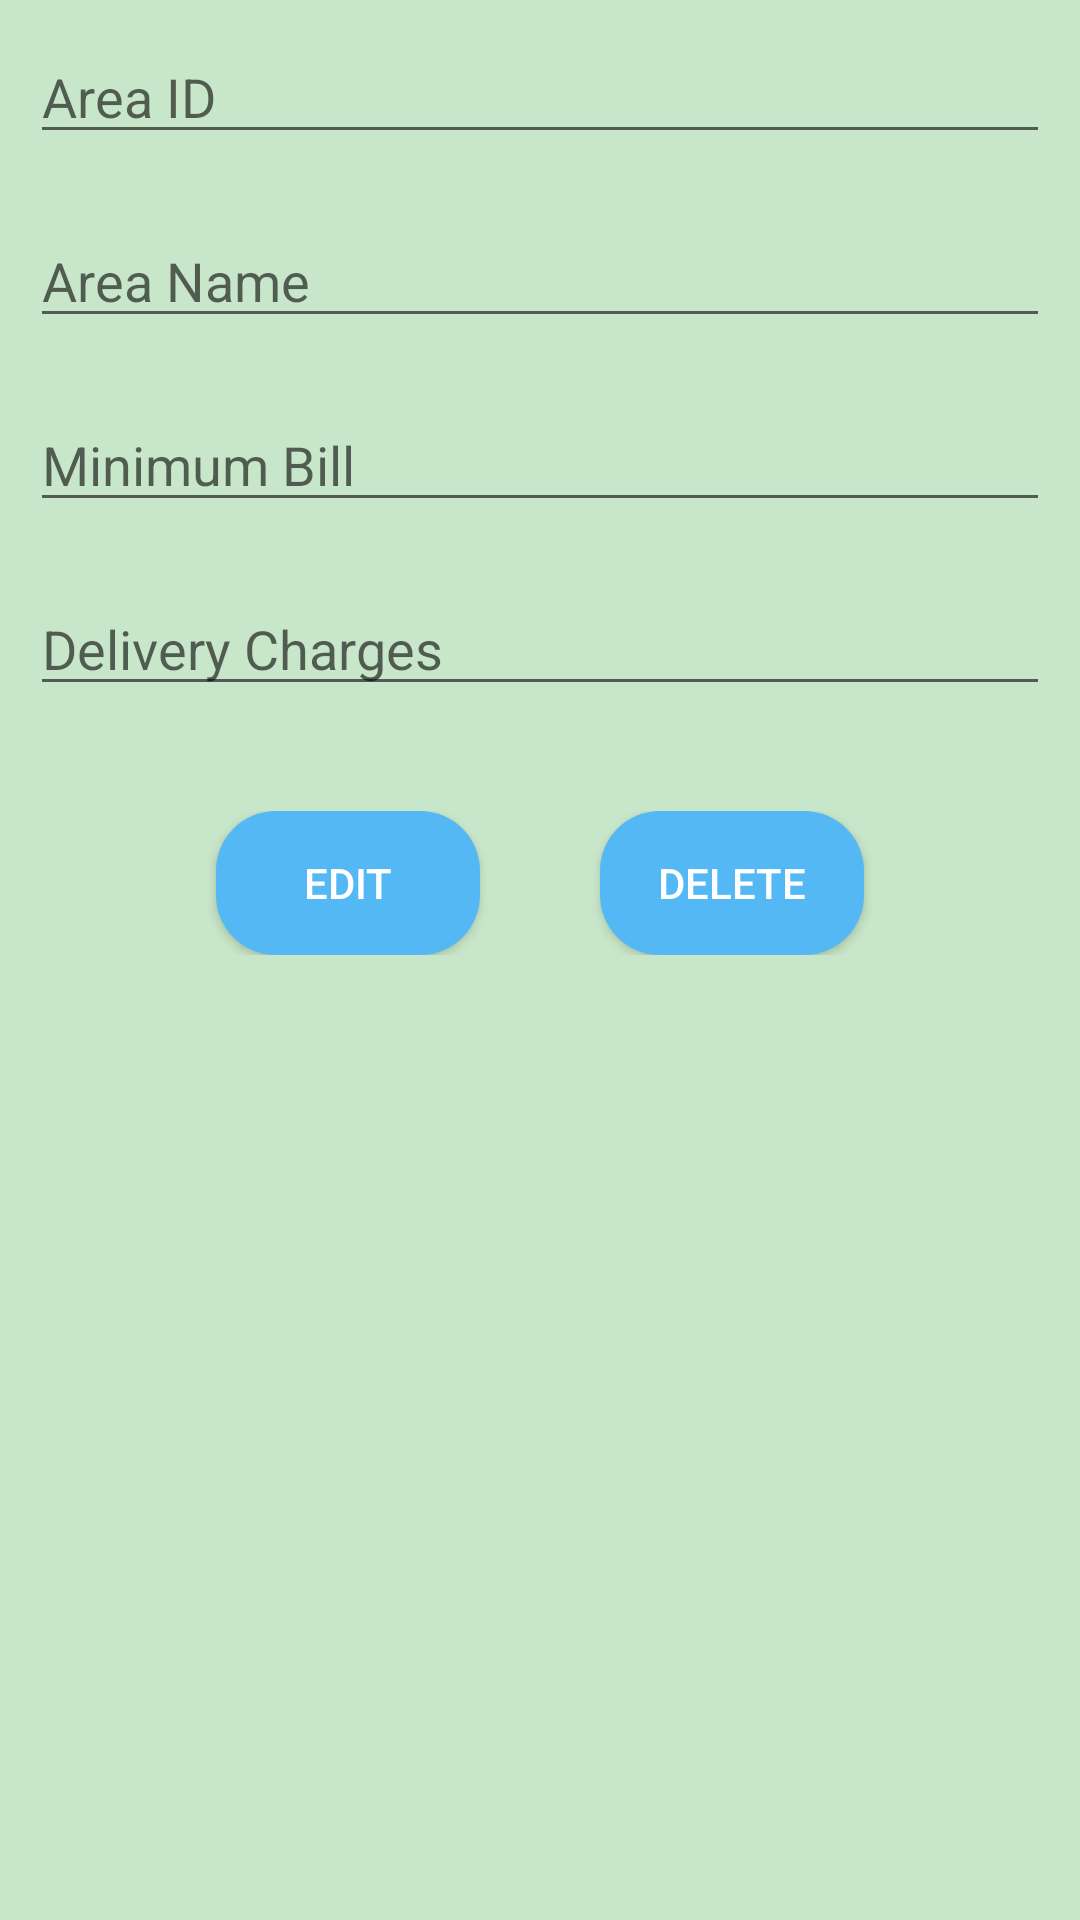

Produce the Android XML layout that renders to this screen, including the resource entries it uses.
<!-- AndroidManifest.xml: application theme AppTheme -->
<!-- res/layout/fragment_edit_area_dialog.xml -->
<?xml version="1.0" encoding="utf-8"?>
<layout>

    <androidx.constraintlayout.widget.ConstraintLayout xmlns:android="http://schemas.android.com/apk/res/android"
        xmlns:app="http://schemas.android.com/apk/res-auto"
        android:orientation="vertical"
        android:gravity="center_horizontal"
        xmlns:tools="http://schemas.android.com/tools"
        android:layout_width="match_parent"
        android:layout_height="match_parent"
        android:background="@color/colorAccentLight"
        tools:context="com.app.farmfresh.fragmets.master.EditAreaDialogFragment">

        <LinearLayout
            android:layout_width="match_parent"
            android:layout_height="0dp"
            android:gravity="center_horizontal"
            android:orientation="vertical"
            app:layout_constraintBottom_toBottomOf="parent"
            app:layout_constraintTop_toTopOf="parent">

            <EditText
                android:id="@+id/edt_area_id"
                android:layout_width="match_parent"
                android:layout_height="wrap_content"
                android:layout_margin="10dp"
                android:layout_marginBottom="10dp"
                android:hint="@string/area_id" />

            <EditText
                android:id="@+id/edt_area_name"
                android:layout_width="match_parent"
                android:layout_height="wrap_content"
                android:layout_margin="10dp"
                android:layout_marginBottom="10dp"
                android:hint="@string/area_name" />

            <EditText
                android:id="@+id/edt_min_bill"
                android:layout_width="match_parent"
                android:layout_height="wrap_content"
                android:layout_margin="10dp"
                android:layout_marginBottom="10dp"
                android:hint="@string/min_bill" />

            <EditText
                android:id="@+id/edt_dell_charge"
                android:layout_width="match_parent"
                android:layout_height="wrap_content"
                android:layout_margin="10dp"
                android:layout_marginBottom="10dp"
                android:hint="@string/del_charge" />


            <LinearLayout
                android:weightSum="1"
                android:orientation="horizontal"
                android:layout_marginTop="25dp"
                android:gravity="center"
                android:layout_width="match_parent"
                android:layout_height="wrap_content">

            <Button
                android:id="@+id/btn_edit"
                android:layout_marginEnd="20dp"
                style="@style/ButtonStyle"
                android:layout_width="wrap_content"
                android:layout_height="wrap_content"
                android:text="@string/edit" />

                <Button
                    android:id="@+id/btn_delete"
                    android:layout_marginStart="20dp"
                    style="@style/ButtonStyle"
                    android:layout_width="wrap_content"
                    android:layout_height="wrap_content"
                    android:text="@string/delete" />

            </LinearLayout>

        </LinearLayout>

    </androidx.constraintlayout.widget.ConstraintLayout>
</layout>
<!-- resources referenced by this layout -->
<resources>
  <color name="colorAccentLight">#C8E6C9</color>
  <string name="area_id">Area ID</string>
  <string name="area_name">Area Name</string>
  <string name="del_charge">Delivery Charges</string>
  <string name="delete">Delete</string>
  <string name="edit">Edit</string>
  <string name="min_bill">Minimum Bill</string>
  <style name="ButtonStyle">
          <item name="android:background">@drawable/rounded_button</item>
          <item name="android:textColor">@color/colorWhite</item>
      </style>
  <style name="AppTheme" parent="Theme.AppCompat.Light.DarkActionBar">
          
          <item name="colorPrimary">@color/colorPrimary</item>
          <item name="colorPrimaryDark">@color/colorPrimaryDark</item>
          <item name="colorAccent">@color/colorAccent</item>
      </style>
  <!-- drawable rounded_button (drawable) -->
  <?xml version="1.0" encoding="utf-8"?>
  <shape xmlns:android="http://schemas.android.com/apk/res/android">
  
      <solid
          android:color="@color/colorAccent"
          />
  
      <corners
          android:radius="@dimen/card_corner_radius"
          >
      </corners>
  </shape>
  <color name="colorWhite">#FFFFFFFF</color>
  <color name="colorPrimary">#4CAF50</color>
  <color name="colorPrimaryDark">#2E7D32</color>
  <color name="colorAccent">#54B8F5</color>
  <dimen name="card_corner_radius">20dp</dimen>
</resources>
